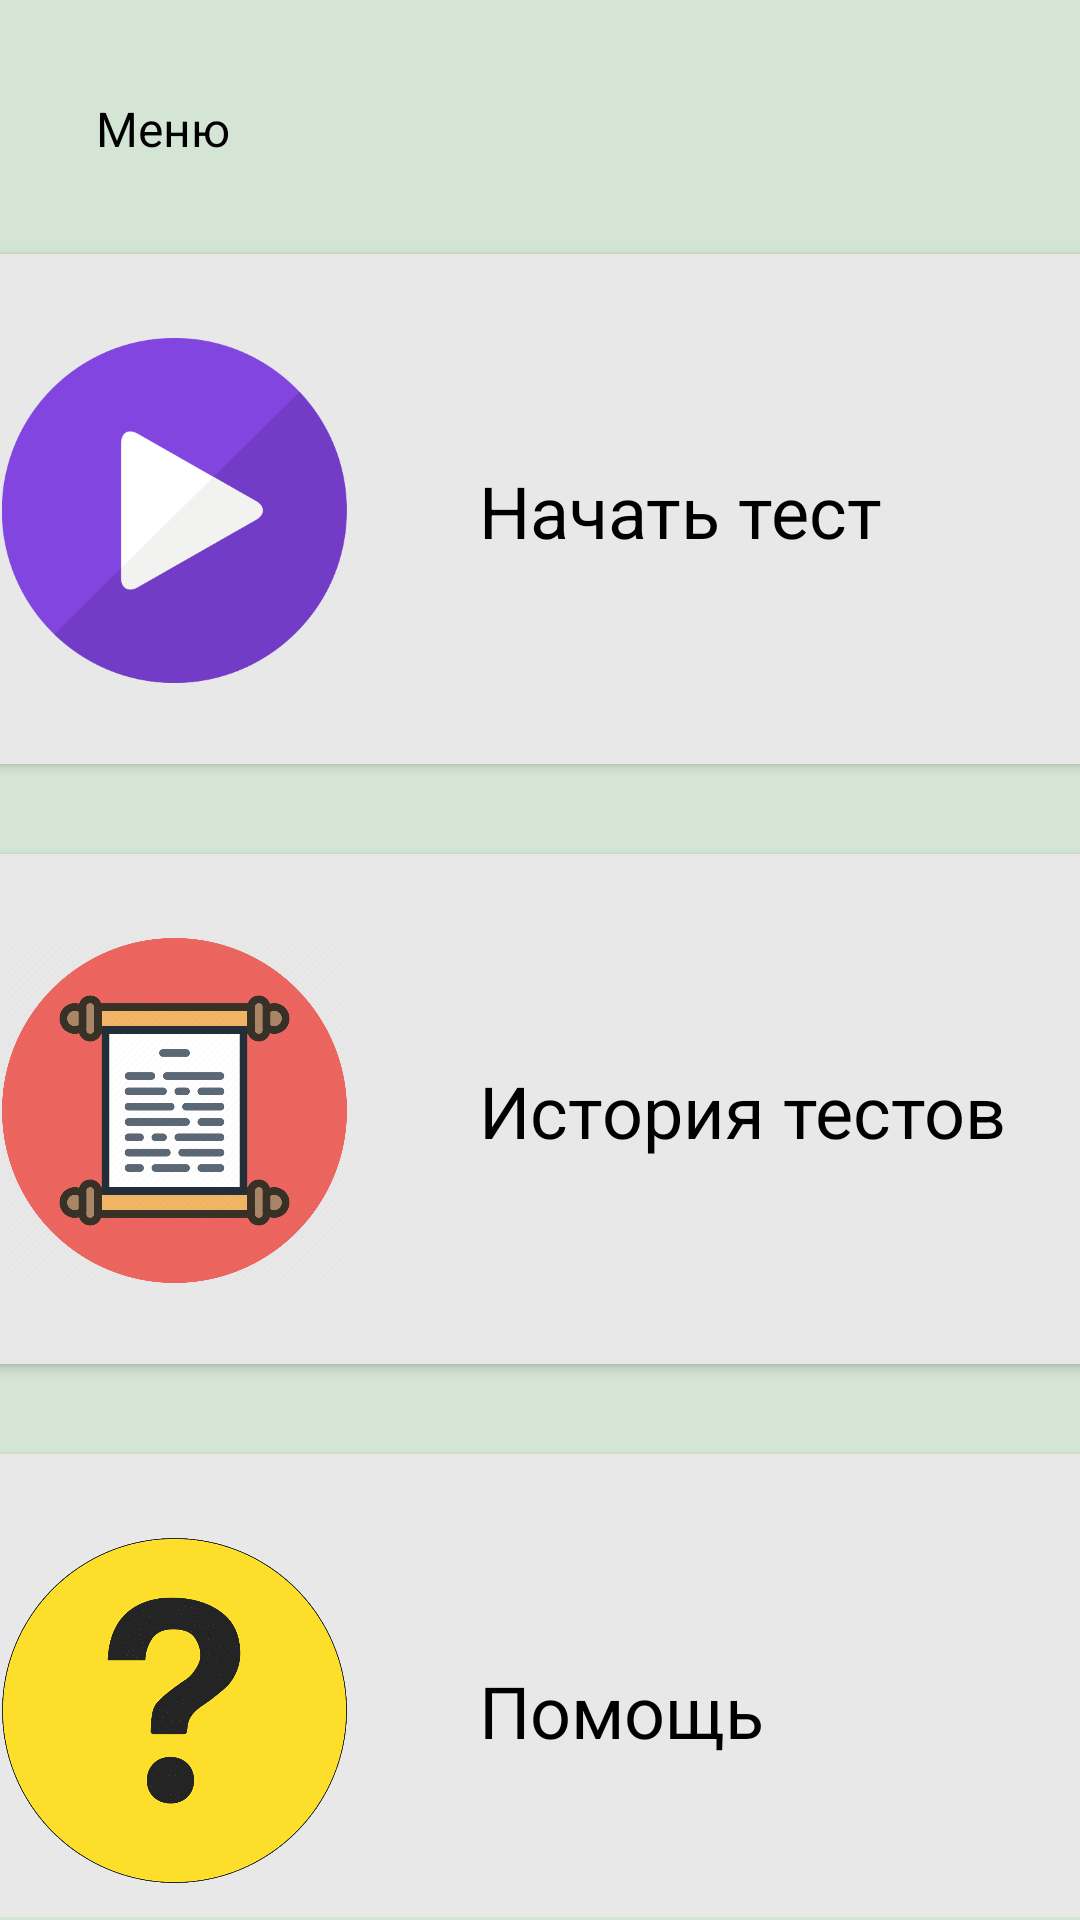

Reconstruct the res/layout file that produces this screen, plus the resources it refers to.
<!-- AndroidManifest.xml: application theme Theme.EasyQuiz -->
<!-- res/layout/activity_main.xml -->
<?xml version="1.0" encoding="utf-8"?>
<androidx.constraintlayout.widget.ConstraintLayout xmlns:android="http://schemas.android.com/apk/res/android"
    xmlns:app="http://schemas.android.com/apk/res-auto"
    xmlns:tools="http://schemas.android.com/tools"
    android:layout_width="match_parent"
    android:layout_height="match_parent"
    android:background="#d5e5d5"
    tools:context=".MainActivity">

    <TextView
        android:id="@+id/textView2"
        android:layout_width="wrap_content"
        android:layout_height="wrap_content"
        android:layout_marginStart="32dp"
        android:layout_marginTop="32dp"
        android:text="@string/menu"
        android:textColor="@color/black"
        android:textSize="16sp"
        app:layout_constraintStart_toStartOf="parent"
        app:layout_constraintTop_toTopOf="parent" />

    <androidx.constraintlayout.widget.ConstraintLayout
        android:layout_width="409dp"
        android:layout_height="0dp"
        android:layout_marginStart="1dp"
        android:layout_marginTop="1dp"
        android:layout_marginEnd="1dp"
        android:layout_marginBottom="1dp"
        app:layout_constraintBottom_toBottomOf="parent"
        app:layout_constraintEnd_toEndOf="parent"
        app:layout_constraintStart_toStartOf="parent"
        app:layout_constraintTop_toBottomOf="@+id/textView2">

        <androidx.cardview.widget.CardView
            android:id="@+id/StartQuiz"
            android:layout_width="409dp"
            android:layout_height="170dp"
            android:layout_marginTop="30dp"
            app:cardBackgroundColor="#E8E8E8"
            app:layout_constraintEnd_toEndOf="parent"
            app:layout_constraintHorizontal_bias="1.0"
            app:layout_constraintStart_toStartOf="parent"
            app:layout_constraintTop_toTopOf="parent">

            <androidx.constraintlayout.widget.ConstraintLayout
                android:layout_width="match_parent"
                android:layout_height="match_parent">

                <ImageView
                    android:id="@+id/imageViewStart"
                    android:layout_width="115dp"
                    android:layout_height="115dp"
                    android:layout_marginStart="25dp"
                    android:layout_marginTop="28dp"
                    android:layout_marginBottom="27dp"
                    app:layout_constraintBottom_toBottomOf="parent"
                    app:layout_constraintStart_toStartOf="parent"
                    app:layout_constraintTop_toTopOf="parent"
                    app:srcCompat="@drawable/start" />

                <TextView
                    android:id="@+id/textView3"
                    android:layout_width="wrap_content"
                    android:layout_height="wrap_content"
                    android:layout_marginStart="44dp"
                    android:text="@string/start"
                    android:textColor="#000000"
                    android:textSize="24sp"
                    app:layout_constraintBottom_toBottomOf="@+id/imageViewStart"
                    app:layout_constraintStart_toEndOf="@+id/imageViewStart"
                    app:layout_constraintTop_toTopOf="@+id/imageViewStart" />
            </androidx.constraintlayout.widget.ConstraintLayout>
        </androidx.cardview.widget.CardView>

        <androidx.cardview.widget.CardView
            android:id="@+id/HistoryQuiz"
            android:layout_width="409dp"
            android:layout_height="170dp"
            android:layout_marginTop="30dp"
            app:cardBackgroundColor="#E8E8E8"
            app:layout_constraintEnd_toEndOf="parent"
            app:layout_constraintStart_toStartOf="parent"
            app:layout_constraintTop_toBottomOf="@+id/StartQuiz">

            <androidx.constraintlayout.widget.ConstraintLayout
                android:layout_width="match_parent"
                android:layout_height="match_parent">

                <ImageView
                    android:id="@+id/imageViewStore"
                    android:layout_width="115dp"
                    android:layout_height="115dp"
                    android:layout_marginStart="25dp"
                    android:layout_marginTop="28dp"
                    android:layout_marginBottom="27dp"
                    app:layout_constraintBottom_toBottomOf="parent"
                    app:layout_constraintStart_toStartOf="parent"
                    app:layout_constraintTop_toTopOf="parent"
                    app:layout_constraintVertical_bias="0.0"
                    app:srcCompat="@drawable/store" />

                <TextView
                    android:id="@+id/textView4"
                    android:layout_width="wrap_content"
                    android:layout_height="wrap_content"
                    android:layout_marginStart="44dp"
                    android:text="@string/store"
                    android:textColor="#000000"
                    android:textSize="24sp"
                    app:layout_constraintBottom_toBottomOf="@+id/imageViewStore"
                    app:layout_constraintStart_toEndOf="@+id/imageViewStore"
                    app:layout_constraintTop_toTopOf="@+id/imageViewStore" />
            </androidx.constraintlayout.widget.ConstraintLayout>
        </androidx.cardview.widget.CardView>

        <androidx.cardview.widget.CardView
            android:id="@+id/AboutQuiz"
            android:layout_width="409dp"
            android:layout_height="170dp"
            android:layout_marginTop="30dp"
            app:cardBackgroundColor="#E8E8E8"
            app:layout_constraintEnd_toEndOf="parent"
            app:layout_constraintStart_toStartOf="parent"
            app:layout_constraintTop_toBottomOf="@+id/HistoryQuiz">

            <androidx.constraintlayout.widget.ConstraintLayout
                android:layout_width="match_parent"
                android:layout_height="match_parent">

                <ImageView
                    android:id="@+id/imageViewAbout"
                    android:layout_width="115dp"
                    android:layout_height="115dp"
                    android:layout_marginStart="25dp"
                    android:layout_marginTop="28dp"
                    android:layout_marginBottom="27dp"
                    app:layout_constraintBottom_toBottomOf="parent"
                    app:layout_constraintStart_toStartOf="parent"
                    app:layout_constraintTop_toTopOf="parent"
                    app:srcCompat="@drawable/aboutt" />

                <TextView
                    android:id="@+id/textView5"
                    android:layout_width="wrap_content"
                    android:layout_height="wrap_content"
                    android:layout_marginStart="44dp"
                    android:text="@string/about"
                    android:textColor="#000000"
                    android:textSize="24sp"
                    app:layout_constraintBottom_toBottomOf="@+id/imageViewAbout"
                    app:layout_constraintStart_toEndOf="@+id/imageViewAbout"
                    app:layout_constraintTop_toTopOf="@+id/imageViewAbout" />
            </androidx.constraintlayout.widget.ConstraintLayout>
        </androidx.cardview.widget.CardView>

    </androidx.constraintlayout.widget.ConstraintLayout>

</androidx.constraintlayout.widget.ConstraintLayout>
<!-- resources referenced by this layout -->
<resources>
  <!-- drawable aboutt: png bitmap (drawable-v24, 42383 bytes) -->
  <!-- drawable start: png bitmap (drawable-v24, 22337 bytes) -->
  <!-- drawable store: png bitmap (drawable-v24, 71636 bytes) -->
  <string name="about">Помощь</string>
  <string name="menu">Меню</string>
  <string name="start">Начать тест</string>
  <string name="store">История тестов</string>
  <style name="Theme.EasyQuiz" parent="Theme.MaterialComponents.DayNight.NoActionBar" />
  <!-- not gathered from this repository: default colours our renderer supplied (Android Studio template values) -->
  <color name="black">#FF000000</color>
</resources>
